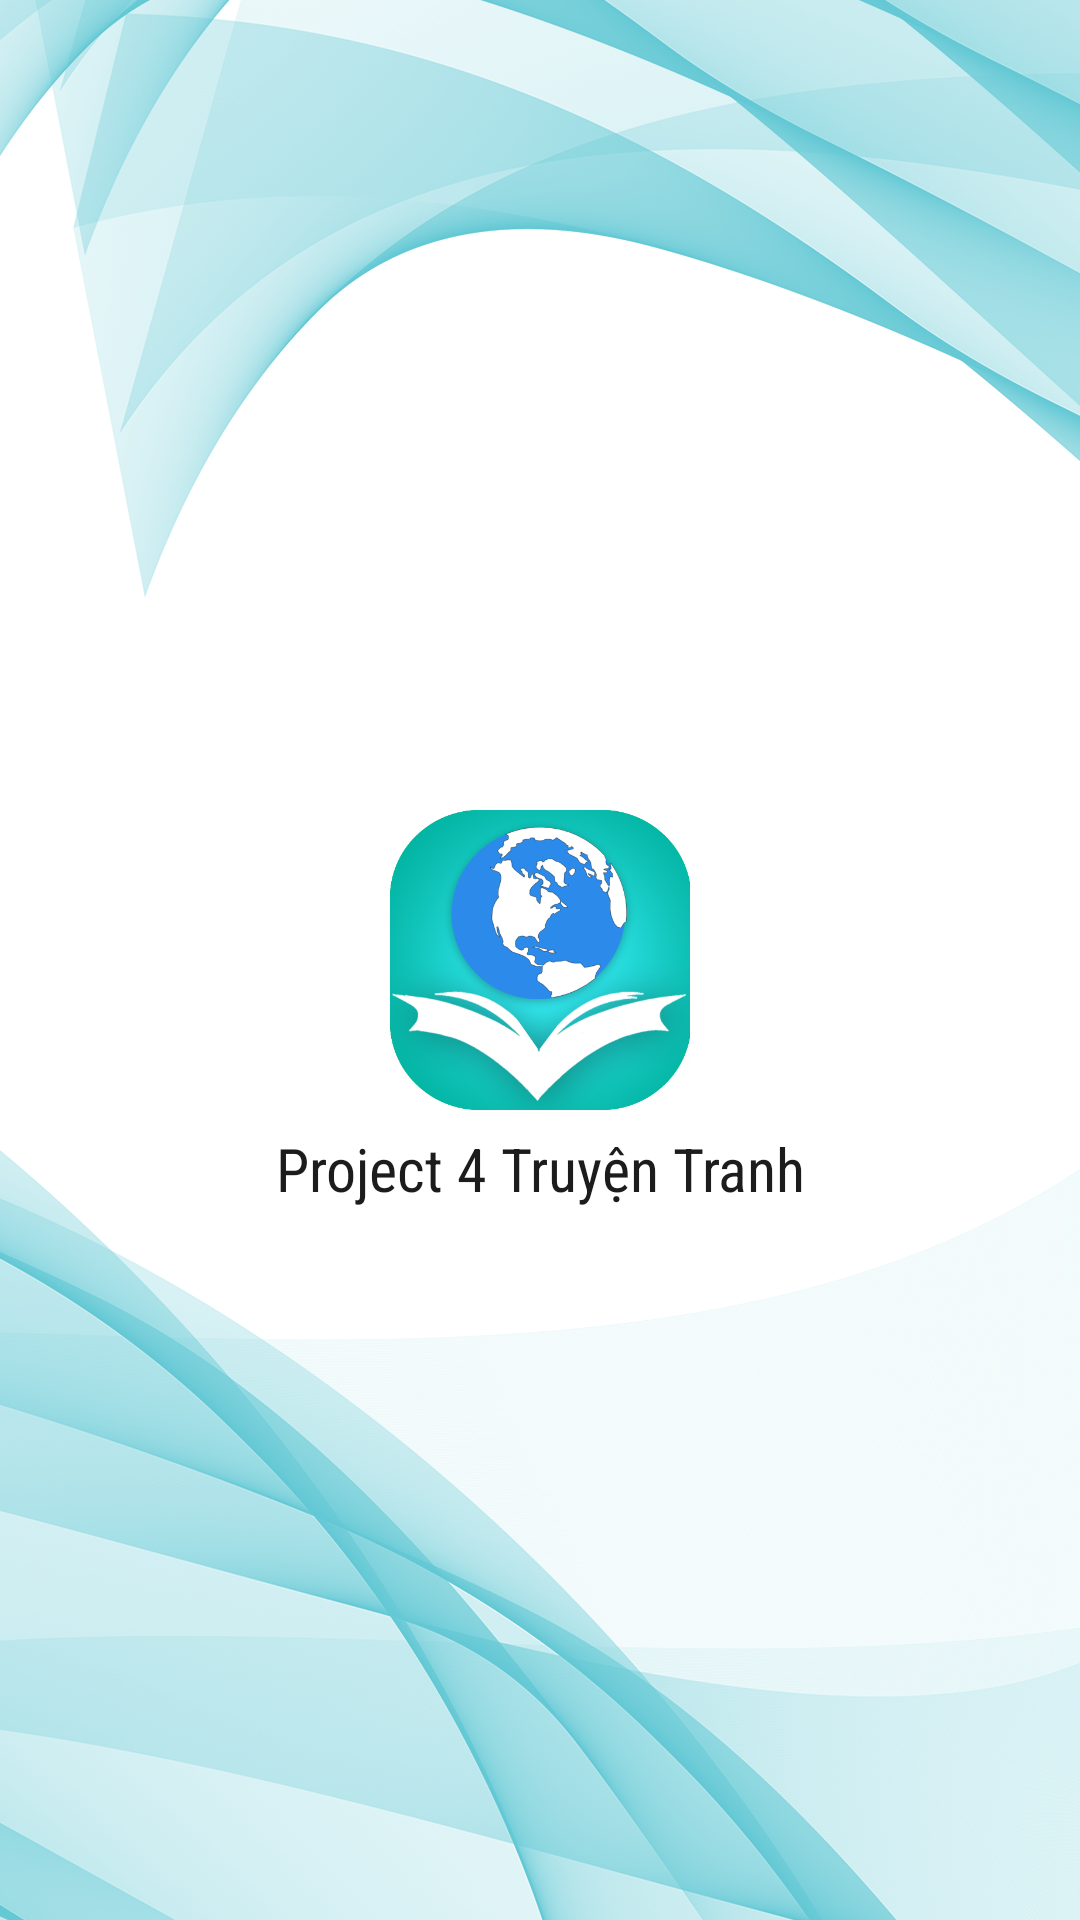

Reconstruct the res/layout file that produces this screen, plus the resources it refers to.
<!-- AndroidManifest.xml: application theme AppTheme -->
<!-- res/layout/activity_splash.xml -->
<?xml version="1.0" encoding="utf-8"?>

<RelativeLayout xmlns:android="http://schemas.android.com/apk/res/android"
    xmlns:app="http://schemas.android.com/apk/res-auto"
    xmlns:tools="http://schemas.android.com/tools"
    android:id="@+id/clickload"
    android:layout_width="match_parent"
    android:layout_height="match_parent"
    android:layout_centerInParent="true"
    android:background="@drawable/background_1"
    tools:context=".SplashActivity">

    <ImageView
        android:id="@+id/splash_logo"
        android:layout_width="100dp"
        android:layout_height="100dp"
        android:layout_centerInParent="true"
        android:layout_gravity="center"
        android:layout_weight="1"
        android:background="@drawable/logo"
        android:padding="@dimen/dp6" />

    <TextView
        android:id="@+id/textView"
        android:layout_width="match_parent"
        android:layout_height="wrap_content"
        android:layout_alignParentStart="true"
        android:layout_below="@+id/splash_logo"
        android:layout_weight="1"
        android:fontFamily="sans-serif-condensed"
        android:gravity="center"
        android:padding="@dimen/dp6"
        android:text="@string/app_name"
        android:textColor="#1c1c1d"
        android:textSize="20sp" />

    <ProgressBar
        android:id="@+id/progressBar2"
        android:layout_width="60dp"
        android:layout_height="60dp"
        android:layout_below="@+id/textView"
        android:layout_centerInParent="true"
        android:indeterminateDrawable="@drawable/my_progress_indeterminate"
        android:padding="@dimen/dp16" />

    
    
    
    
    
    

    
    
    
    
    
    
    


</RelativeLayout>
<!-- resources referenced by this layout -->
<resources>
  <dimen name="dp16">16dp</dimen>
  <dimen name="dp6">6dp</dimen>
  <!-- drawable background_1: png bitmap (drawable, 649126 bytes) -->
  <!-- drawable logo: png bitmap (drawable, 180789 bytes) -->
  <string name="app_name">Project 4 Truyện Tranh</string>
  <style name="AppTheme" parent="Theme.AppCompat.Light.DarkActionBar">
          
          <item name="colorPrimary">@color/colorPrimary</item>
          <item name="colorPrimaryDark">@color/colorPrimaryDark</item>
          <item name="colorAccent">@color/colorAccent</item>
          <item name="windowNoTitle">true</item>
          <item name="windowActionBar">false</item>
  
  
          <item name="DialogTitleAppearance">@android:style/TextAppearance.Medium</item>
          <item name="DialogTitleText">Updating…</item>
          <item name="DialogSpotColor">@color/colorAccent</item>
          <item name="DialogSpotCount">8</item>
  
      </style>
  <color name="colorPrimary">#3F51B5</color>
  <color name="colorPrimaryDark">#d0d0d0</color>
  <color name="colorAccent">#FF4081</color>
</resources>
